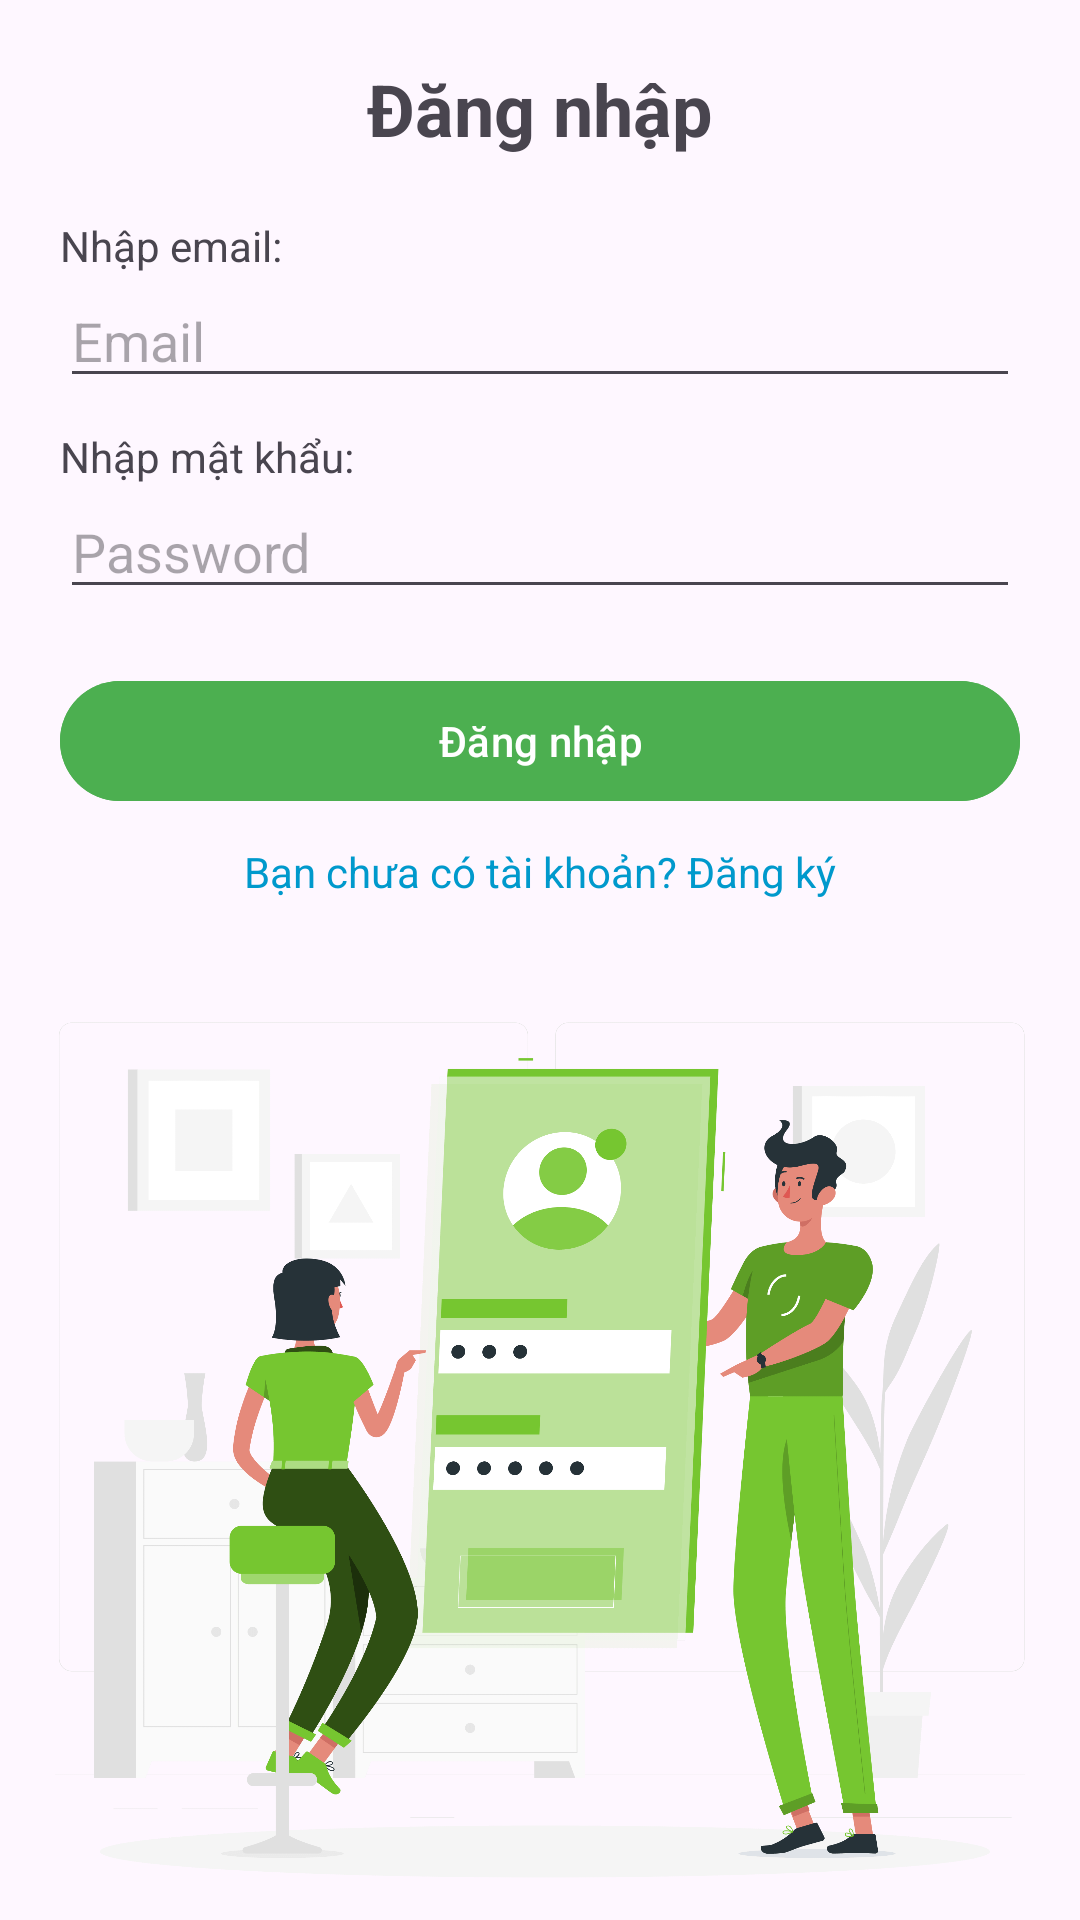

Layout XML and referenced resources for this Android screen:
<!-- AndroidManifest.xml: activity theme Theme.Material3.Light.NoActionBar -->
<!-- res/layout/activity_login.xml -->
<?xml version="1.0" encoding="utf-8"?>
<androidx.constraintlayout.widget.ConstraintLayout xmlns:android="http://schemas.android.com/apk/res/android"
    xmlns:app="http://schemas.android.com/apk/res-auto"
    xmlns:tools="http://schemas.android.com/tools"
    android:id="@+id/main"
    android:layout_width="match_parent"
    android:layout_height="match_parent"
    android:layout_margin="20dp"
    tools:context=".LoginActivity">

    <TextView
        android:id="@+id/textView2"
        android:layout_width="match_parent"
        android:layout_height="wrap_content"
        android:text="Đăng nhập"
        android:textAlignment="center"
        android:textSize="24sp"
        android:textStyle="bold"
        android:layout_marginTop="20dp"
        app:layout_constraintEnd_toEndOf="parent"
        app:layout_constraintStart_toStartOf="parent"
        app:layout_constraintTop_toTopOf="parent" />

    <TextView
        android:id="@+id/txtEnterEmail"
        android:layout_width="match_parent"
        android:layout_height="wrap_content"
        android:text="Nhập email:"
        android:layout_marginTop="20dp"
        android:layout_marginStart="20dp"
        android:layout_marginEnd="20dp"
        app:layout_constraintEnd_toEndOf="parent"
        app:layout_constraintStart_toStartOf="parent"
        app:layout_constraintTop_toBottomOf="@+id/textView2" />

    <EditText
        android:id="@+id/edtEmail"
        android:layout_width="match_parent"
        android:layout_height="wrap_content"
        android:hint="Email"
        android:inputType="textEmailAddress"
        android:layout_marginStart="20dp"
        android:layout_marginEnd="20dp"
        app:layout_constraintEnd_toEndOf="parent"
        app:layout_constraintStart_toStartOf="parent"
        app:layout_constraintTop_toBottomOf="@+id/txtEnterEmail" />

    <TextView
        android:id="@+id/txtEnterPass"
        android:layout_width="match_parent"
        android:layout_height="wrap_content"
        android:text="Nhập mật khẩu:"
        android:layout_marginTop="10dp"
        android:layout_marginStart="20dp"
        android:layout_marginEnd="20dp"
        app:layout_constraintEnd_toEndOf="parent"
        app:layout_constraintStart_toStartOf="parent"
        app:layout_constraintTop_toBottomOf="@+id/edtEmail" />

    <EditText
        android:id="@+id/edtPassword"
        android:layout_width="match_parent"
        android:layout_height="wrap_content"
        android:layout_below="@id/edtEmail"
        android:hint="Password"
        android:inputType="textPassword"
        app:layout_constraintEnd_toEndOf="parent"
        app:layout_constraintStart_toStartOf="parent"
        android:layout_marginStart="20dp"
        android:layout_marginEnd="20dp"
        app:layout_constraintTop_toBottomOf="@+id/txtEnterPass" />

    <Button
        android:id="@+id/btnLogin"
        android:layout_width="match_parent"
        android:layout_height="wrap_content"
        android:layout_below="@id/edtPassword"
        android:backgroundTint="@color/light_green"
        android:text="Đăng nhập"
        android:layout_marginStart="20dp"
        android:layout_marginEnd="20dp"
        android:layout_marginTop="20dp"
        app:layout_constraintEnd_toEndOf="parent"
        app:layout_constraintStart_toStartOf="parent"
        app:layout_constraintTop_toBottomOf="@+id/edtPassword" />

    <TextView
        android:id="@+id/txtRegister"
        android:layout_width="wrap_content"
        android:layout_height="wrap_content"
        android:layout_below="@id/btnLogin"
        android:text="Bạn chưa có tài khoản? Đăng ký"
        android:layout_marginTop="10dp"
        android:textColor="@android:color/holo_blue_dark"
        app:layout_constraintEnd_toEndOf="parent"
        app:layout_constraintStart_toStartOf="parent"
        app:layout_constraintTop_toBottomOf="@+id/btnLogin" />

    <ImageView
        android:layout_width="match_parent"
        android:layout_height="300dp"
        android:layout_marginTop="40dp"
        android:src="@drawable/login_img"
        app:layout_constraintTop_toBottomOf="@+id/txtRegister" />
</androidx.constraintlayout.widget.ConstraintLayout>
<!-- resources referenced by this layout -->
<resources>
  <color name="light_green">#4CAF50</color>
  <!-- drawable login_img: png bitmap (drawable, 115478 bytes) -->
</resources>
